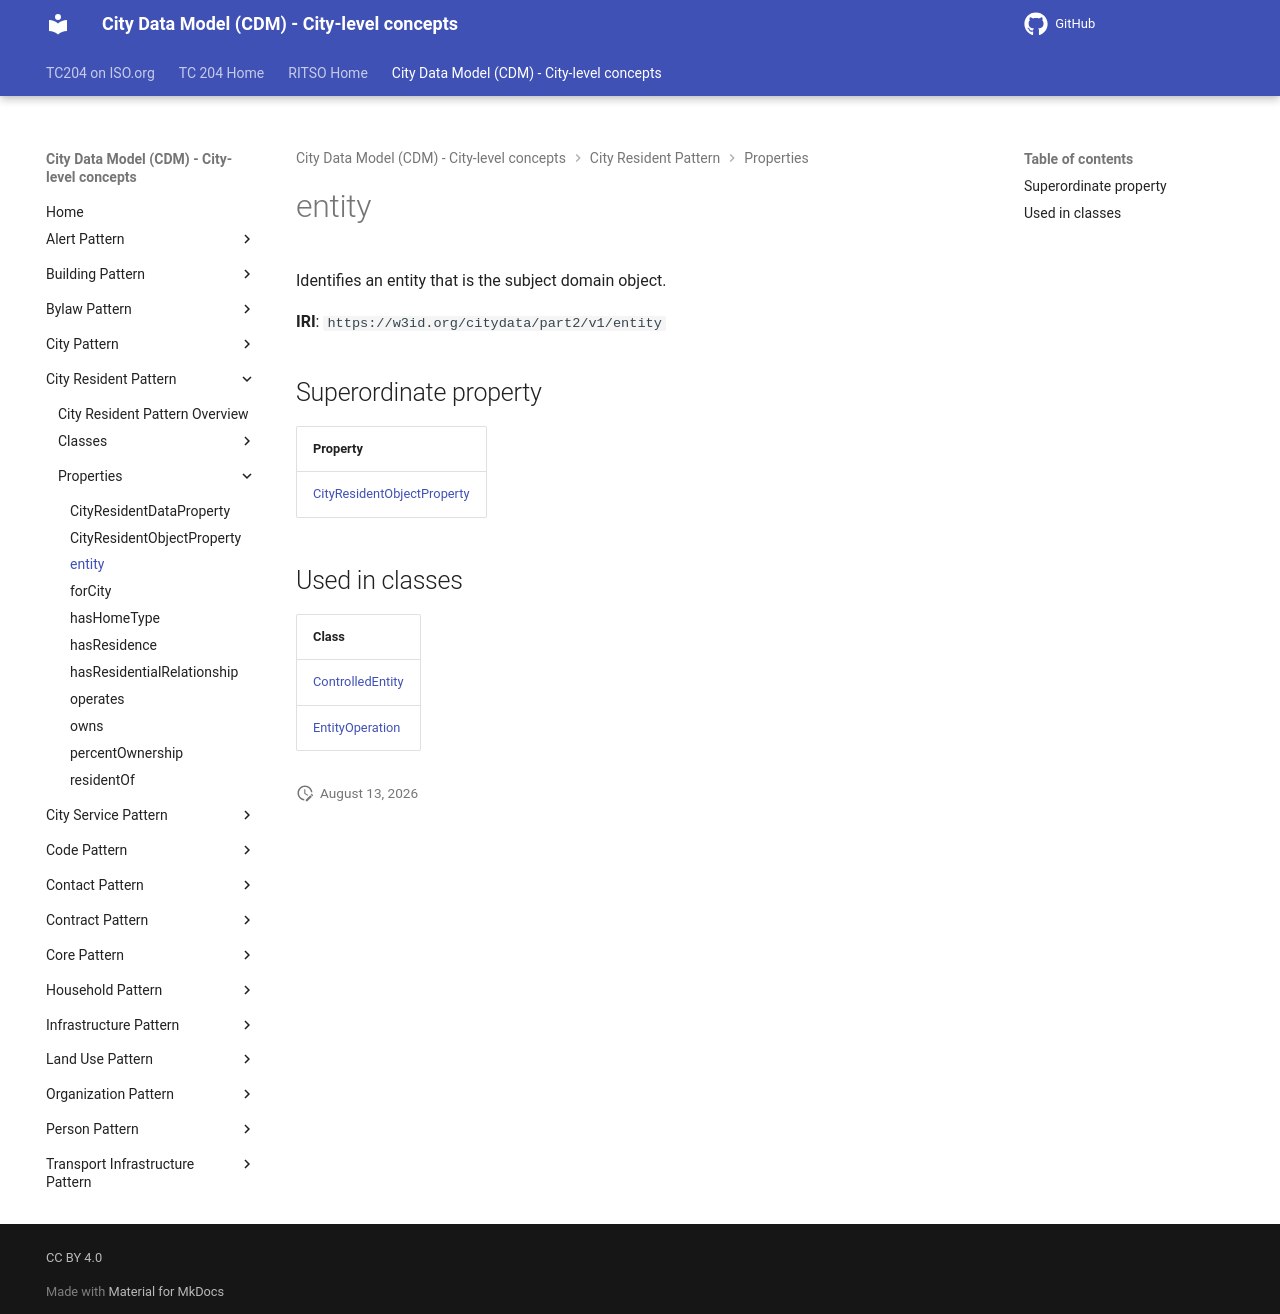

repository: ISO-TC204/ontology-cdm-p2 · page: v1.3.2-alpha.1/properties/entity/index.html · generator: mkdocs

# entity

Identifies an entity that is the subject domain object.

**IRI**: `https://w3id.org/citydata/part2/v1/entity`

## Superordinate property

| Property |
|-------|
| [CityResidentObjectProperty](CityResidentObjectProperty.md) |

## Used in classes

| Class |
|-------|
| [ControlledEntity](../classes/ControlledEntity.md) |
| [EntityOperation](../classes/EntityOperation.md) |
